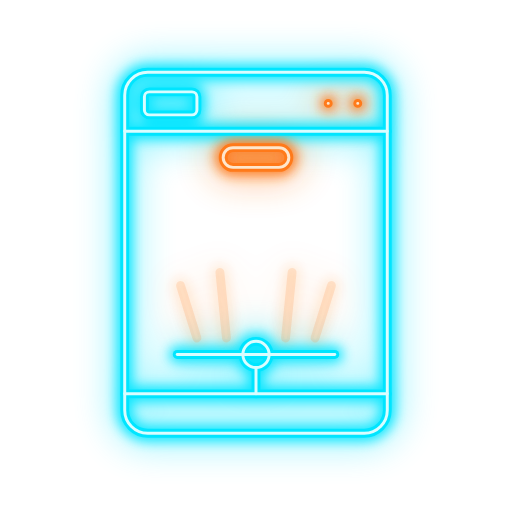
t = 0.00 s
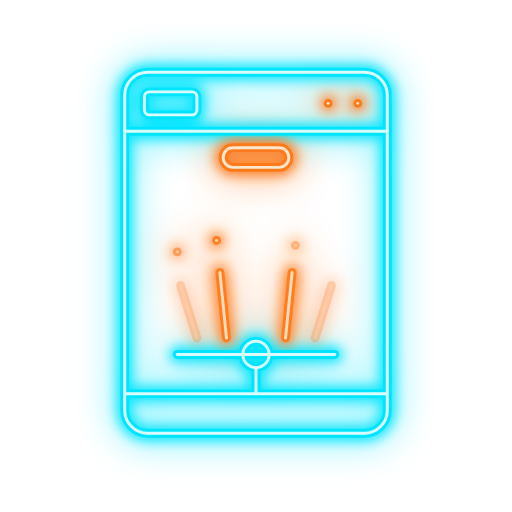
t = 1.05 s
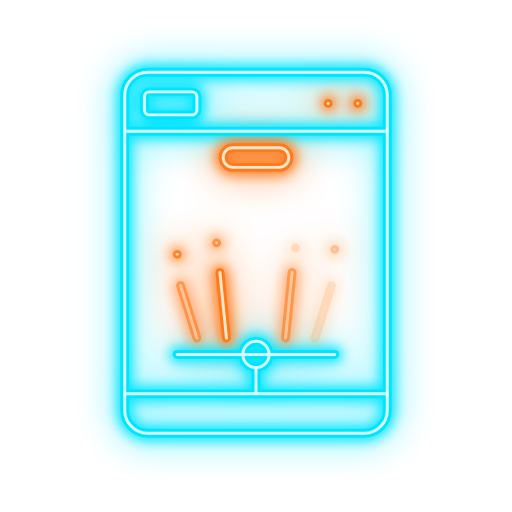
t = 2.10 s
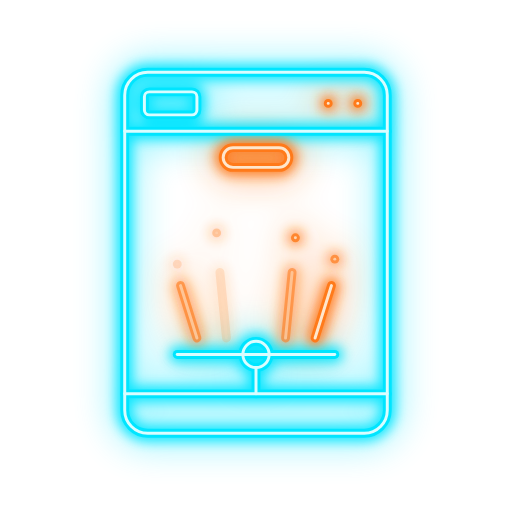
t = 2.71 s
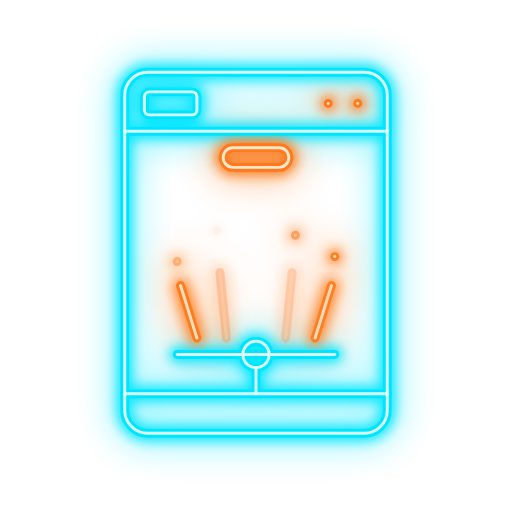
t = 4.06 s
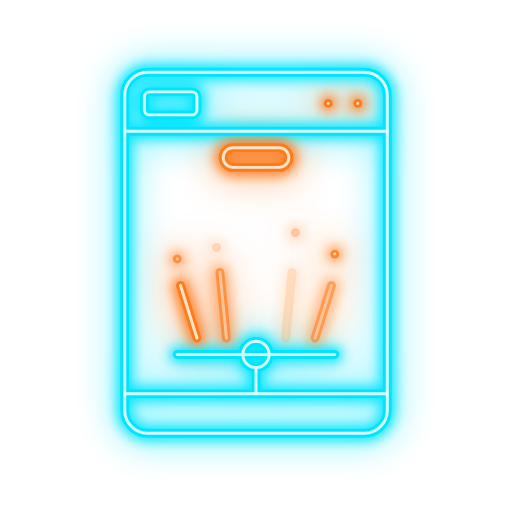
t = 5.42 s

The animated SVG that drew these frames (rendered in a browser with its animation timeline set to each time). Animation: 13 SMIL elements (animate=9,animateTransform=4); one cycle of 6.30 s, repeats indefinitely.

<svg xmlns="http://www.w3.org/2000/svg" viewBox="-14 -14 156 156" width="256" height="256" role="img" aria-label="Dishwasher repair">
  <title>Dishwasher repair</title>
  <defs>
    <filter id="dishwasher-halo" x="-30%" y="-30%" width="160%" height="160%"><feGaussianBlur stdDeviation="5.5"/></filter>
    <filter id="dishwasher-glow" x="-30%" y="-30%" width="160%" height="160%"><feGaussianBlur stdDeviation="1.8"/></filter>
    <g id="dishwasher-c" fill="none" stroke-linecap="round" stroke-linejoin="round"><rect x="24" y="8" width="80" height="110" rx="7"/>
    <path d="M24 26 H104 M24 106 H104"/>
    <rect x="30" y="14" width="16" height="7" rx="1.5"/>
    <path d="M40 94 H88"/>
    <circle cx="64" cy="94" r="4"/>
    <path d="M64 98 V106"/></g>
    <g id="dishwasher-o" fill="none" stroke-linecap="round" stroke-linejoin="round"><rect x="54" y="31" width="20" height="6" rx="3"/>
    <path d="M86 17.5 h0.01 M95 17.5 h0.01"/>
    <g opacity="0.15"><animate attributeName="opacity" values="0.15;1;0.15" calcMode="spline" keyTimes="0;.5;1" keySplines=".45 0 .55 1;.45 0 .55 1" dur="1.2s" begin="0.0s" repeatCount="indefinite"/><path d="M46 89 l-5 -16"/></g><g opacity="0.15"><animate attributeName="opacity" values="0.15;1;0.15" calcMode="spline" keyTimes="0;.5;1" keySplines=".45 0 .55 1;.45 0 .55 1" dur="1.2s" begin="0.3s" repeatCount="indefinite"/><path d="M55 89 l-2 -20"/></g><g opacity="0.15"><animate attributeName="opacity" values="0.15;1;0.15" calcMode="spline" keyTimes="0;.5;1" keySplines=".45 0 .55 1;.45 0 .55 1" dur="1.2s" begin="0.6s" repeatCount="indefinite"/><path d="M73 89 l2 -20"/></g><g opacity="0.15"><animate attributeName="opacity" values="0.15;1;0.15" calcMode="spline" keyTimes="0;.5;1" keySplines=".45 0 .55 1;.45 0 .55 1" dur="1.2s" begin="0.8999999999999999s" repeatCount="indefinite"/><path d="M82 89 l5 -16"/></g><g opacity="0"><animateTransform attributeName="transform" type="translate" values="0 0;0 -6" dur="1.2s" begin="0.2s" repeatCount="indefinite"/><animate attributeName="opacity" values="0;1;0" dur="1.2s" begin="0.2s" repeatCount="indefinite"/><path d="M40 67 h0.01"/></g><g opacity="0"><animateTransform attributeName="transform" type="translate" values="0 0;0 -6" dur="1.2s" begin="0.5s" repeatCount="indefinite"/><animate attributeName="opacity" values="0;1;0" dur="1.2s" begin="0.5s" repeatCount="indefinite"/><path d="M52 62 h0.01"/></g><g opacity="0"><animateTransform attributeName="transform" type="translate" values="0 0;0 -6" dur="1.2s" begin="0.8s" repeatCount="indefinite"/><animate attributeName="opacity" values="0;1;0" dur="1.2s" begin="0.8s" repeatCount="indefinite"/><path d="M76 62 h0.01"/></g><g opacity="0"><animateTransform attributeName="transform" type="translate" values="0 0;0 -6" dur="1.2s" begin="1.0999999999999999s" repeatCount="indefinite"/><animate attributeName="opacity" values="0;1;0" dur="1.2s" begin="1.0999999999999999s" repeatCount="indefinite"/><path d="M88 67 h0.01"/></g></g>
  </defs>
  <g><animate attributeName="opacity" values="1;1;.45;1;.7;1;1" keyTimes="0;.86;.87;.885;.9;.92;1" dur="6.3s" repeatCount="indefinite"/>
  <use href="#dishwasher-c" stroke="#00E5FF" stroke-width="8" opacity=".4" filter="url(#dishwasher-halo)"/>
  <use href="#dishwasher-o" stroke="#FF7A1A" stroke-width="8" opacity=".45" filter="url(#dishwasher-halo)"/>
  <use href="#dishwasher-c" stroke="#00E5FF" stroke-width="5" opacity=".9" filter="url(#dishwasher-glow)"/>
  <use href="#dishwasher-o" stroke="#FF7A1A" stroke-width="5" opacity=".9" filter="url(#dishwasher-glow)"/>
  <use href="#dishwasher-c" stroke="#00E5FF" stroke-width="2.7"/>
  <use href="#dishwasher-o" stroke="#FF7A1A" stroke-width="2.7"/>
  <use href="#dishwasher-c" stroke="#D9FDFF" stroke-width="0.9"/>
  <use href="#dishwasher-o" stroke="#FFE6CC" stroke-width="0.9"/>
  </g>
</svg>
